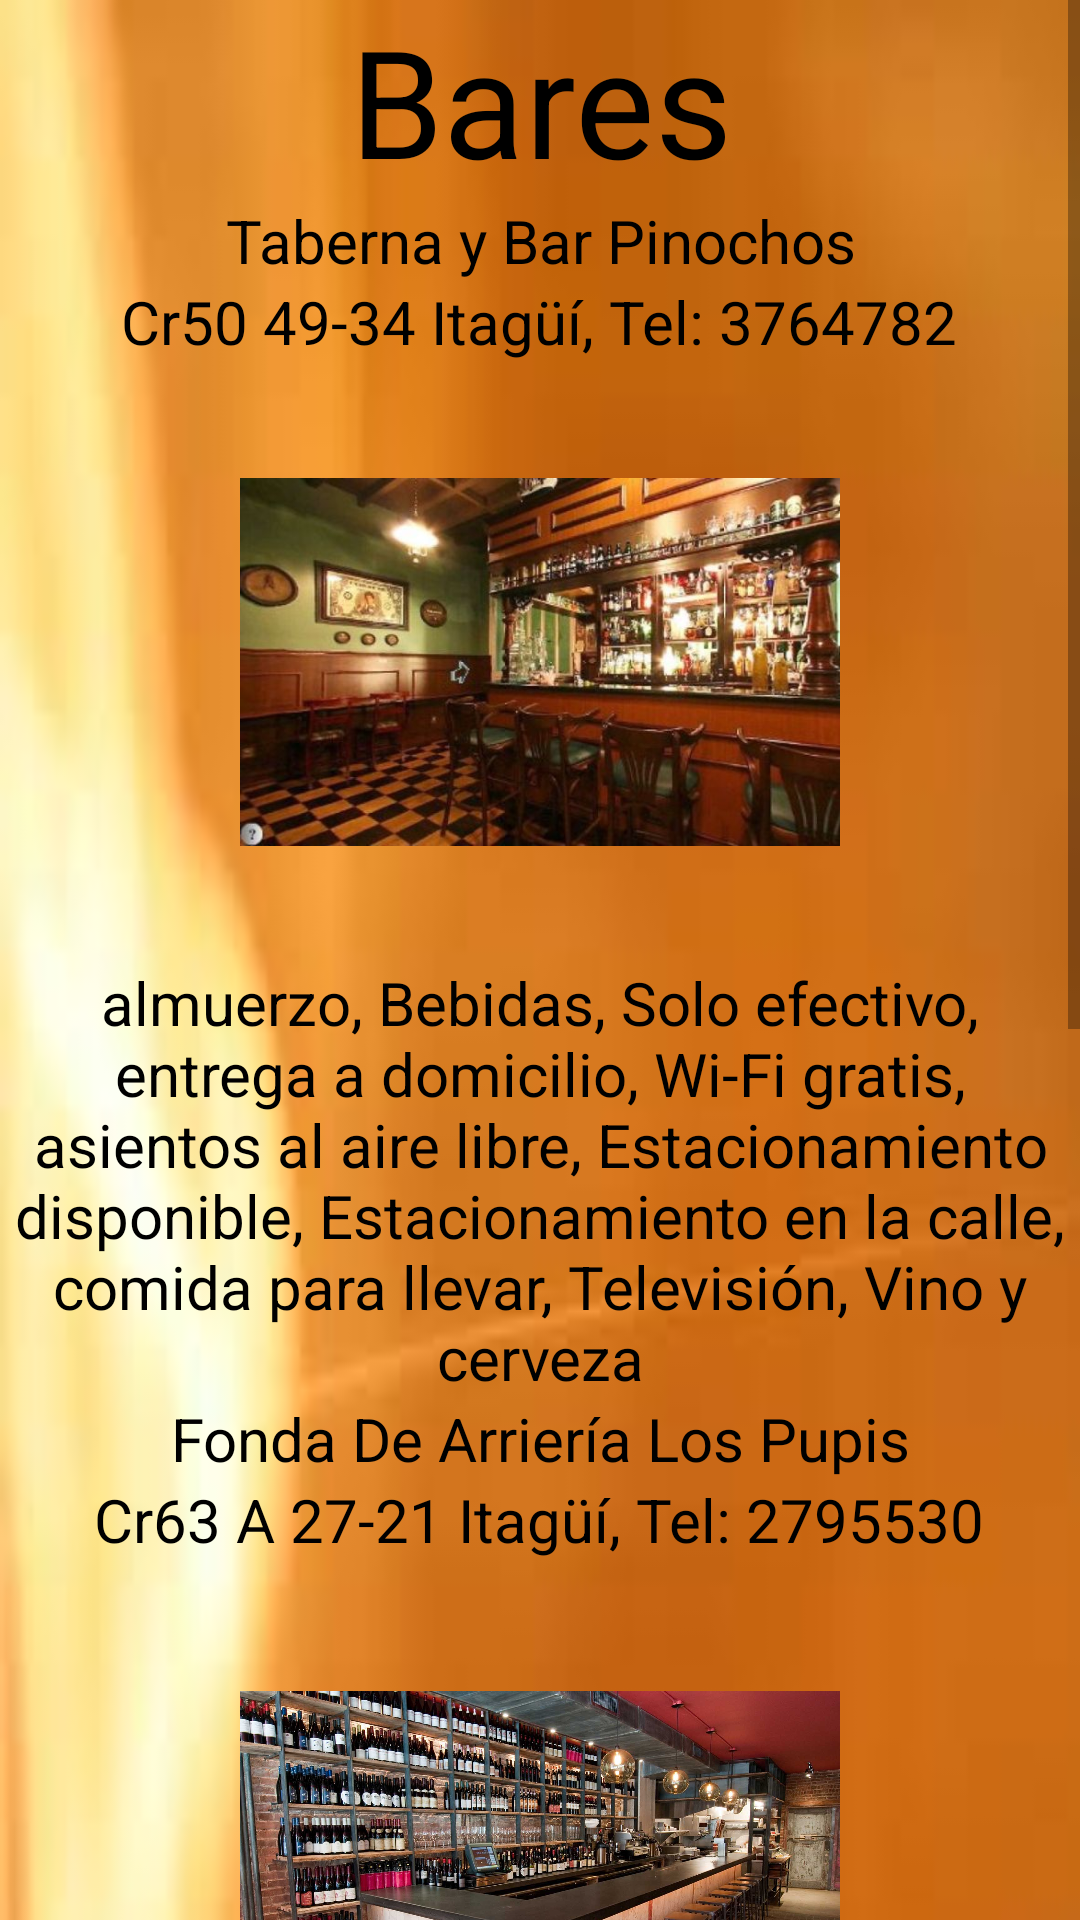

The Android layout XML behind this screen, and the referenced resources:
<!-- AndroidManifest.xml: application theme AppTheme -->
<!-- res/layout/activity_bares.xml -->
<?xml version="1.0" encoding="utf-8"?>
<ScrollView xmlns:android="http://schemas.android.com/apk/res/android"
    xmlns:tools="http://schemas.android.com/tools"
    android:layout_width="match_parent"
    android:layout_height="match_parent"
    android:background="@drawable/fondo3">

    <LinearLayout xmlns:android="http://schemas.android.com/apk/res/android"
        xmlns:tools="http://schemas.android.com/tools"
        android:layout_width="match_parent"
        android:layout_height="match_parent"
        android:paddingBottom="@dimen/activity_vertical_margin"
        android:paddingLeft="@dimen/activity_horizontal_margin"
        android:paddingRight="@dimen/activity_horizontal_margin"
        android:paddingTop="@dimen/activity_vertical_margin"
        tools:context="com.danielsalinasjaramillo.colombia_turistica.MainActivity"
        android:orientation="vertical">

        <TextView
            style="@style/textViewStyle.tittle"
            android:text="@string/bares"
            />

    <TextView
        style="@style/textViewStyle.content"
        android:paddingTop="@dimen/activity_vertical_margin"
        android:text="@string/pinocho"
        />

    <TextView
        style="@style/textViewStyle.content"
        android:text="@string/direccion_pinoc"
        />

    <ImageView
        style="@style/imageViewStyle"
        android:src="@drawable/pinocho"/>

        <TextView
        style="@style/textViewStyle.content"
        android:text="@string/pino_descri"
        />

        <TextView
            style="@style/textViewStyle.content"
            android:paddingTop="@dimen/activity_vertical_margin"
            android:text="@string/pupis"
            />

        <TextView
            style="@style/textViewStyle.content"
            android:text="@string/direccion_pupis"
            />

        <ImageView
            style="@style/imageViewStyle"
            android:src="@drawable/pupis"/>

        <TextView
            style="@style/textViewStyle.content"
            android:text="@string/pupis_descri"
            />

        <TextView
            style="@style/textViewStyle.content"
            android:paddingTop="@dimen/activity_vertical_margin"
            android:text="@string/principito"
            />

        <TextView
            style="@style/textViewStyle.content"
            android:text="@string/direccion_princ"
            />

        <ImageView
            style="@style/imageViewStyle"
            android:src="@drawable/principito"/>

        <TextView
            style="@style/textViewStyle.content"
            android:text="@string/principi_descri"
            />

        <Button
            android:layout_width="wrap_content"
            android:layout_height="wrap_content"
            android:layout_gravity="center"
            android:id="@+id/regresar"
            android:textSize="20sp"
            android:text="@string/regresar"
            />

    </LinearLayout>

</ScrollView>
<!-- resources referenced by this layout -->
<resources>
  <!-- drawable fondo3: jpg bitmap (drawable, 2390 bytes) -->
  <!-- drawable pinocho: jpg bitmap (drawable, 54252 bytes) -->
  <!-- drawable principito: jpg bitmap (drawable, 9027 bytes) -->
  <!-- drawable pupis: jpg bitmap (drawable, 257294 bytes) -->
  <string name="bares">Bares</string>
  <string name="direccion_pinoc">Cr50 49-34 Itagüí, Tel: 3764782</string>
  <string name="direccion_princ">Cr52 68-05 Itagüí, Tel: 3770184</string>
  <string name="direccion_pupis">Cr63 A 27-21 Itagüí, Tel: 2795530</string>
  <string name="pino_descri">almuerzo, Bebidas, Solo efectivo, entrega a domicilio, Wi-Fi gratis, asientos al aire libre, Estacionamiento disponible, Estacionamiento en la calle, comida para llevar, Televisión, Vino y cerveza</string>
  <string name="pinocho">Taberna y Bar Pinochos</string>
  <string name="principi_descri">almuerzo, Abierto por la noche, Bebidas, Bar completo, asientos al aire libre, Reservaciones, Asiento, Sirve alcohol, comida para llevar, Televisión, Meseros</string>
  <string name="principito">Bar el principito</string>
  <string name="pupis">Fonda De Arriería Los Pupis</string>
  <string name="pupis_descri">Bebidas, almuerzo, Abierto por la noche, cena, asientos al aire libre, Asiento, Meseros, ambiente de bar</string>
  <string name="regresar">Regresar</string>
  <style name="imageViewStyle" parent="@android:style/Theme">
          <item name="android:layout_width">200dp</item>
          <item name="android:layout_height">200dp</item>
          <item name="android:layout_gravity">center</item>
      </style>
  <style name="textViewStyle.content">
          <item name="android:textSize">20sp</item>
      </style>
  <style name="textViewStyle.tittle">
          <item name="android:textSize">50sp</item>
      </style>
  <style name="AppTheme" parent="Theme.AppCompat.Light.DarkActionBar">
          
          <item name="colorPrimary">@color/darkblue</item>
          <item name="colorPrimaryDark">@color/black</item>
          <item name="colorAccent">@color/gray</item>
      </style>
  <!-- not gathered from this repository: default colours our renderer supplied (Android Studio template values) -->
  <color name="black">#FF000000</color>
</resources>
